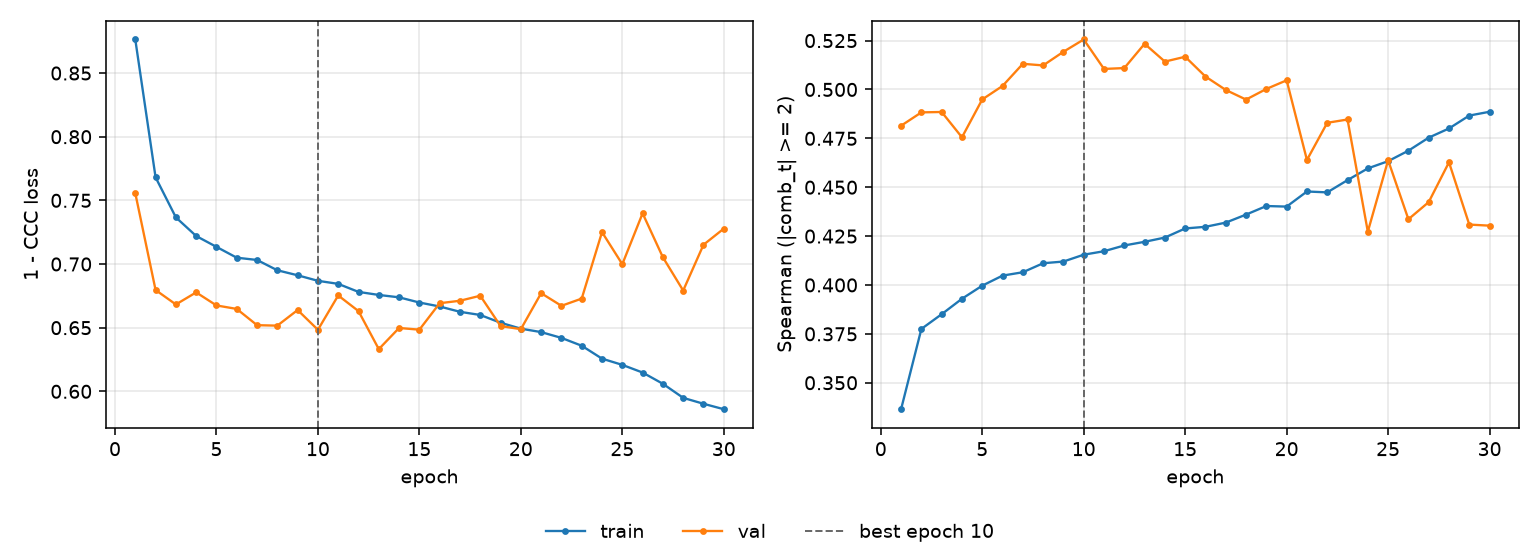

Source data for this figure (header and first rows):
epoch, tr_loss, vl_loss, tr_sp, vl_sp, is_best
1, 0.8764, 0.7557, 0.3365, 0.4815, False
2, 0.7681, 0.6796, 0.3775, 0.4883, False
3, 0.7366, 0.6682, 0.385, 0.4885, False
4, 0.722, 0.6777, 0.393, 0.4755, False
5, 0.7135, 0.6675, 0.3997, 0.4949, False
6, 0.705, 0.6647, 0.4048, 0.5018, False
7, 0.7032, 0.652, 0.4065, 0.5131, False
8, 0.6951, 0.6516, 0.4111, 0.5123, False
9, 0.6912, 0.6639, 0.412, 0.5193, False
10, 0.6868, 0.6483, 0.4155, 0.5256, True
11, 0.6844, 0.6753, 0.4173, 0.5105, False
12, 0.6781, 0.663, 0.4202, 0.511, False
13, 0.6757, 0.6332, 0.4221, 0.5234, False
14, 0.6738, 0.6498, 0.4243, 0.5143, False
15, 0.6698, 0.6484, 0.4289, 0.5167, False
16, 0.6666, 0.6692, 0.4298, 0.5066, False
17, 0.6625, 0.6711, 0.4319, 0.4998, False
18, 0.66, 0.6751, 0.436, 0.4948, False
19, 0.6539, 0.6513, 0.4404, 0.5003, False
20, 0.6492, 0.6488, 0.4401, 0.5047, False
21, 0.6465, 0.6771, 0.4478, 0.4639, False
22, 0.642, 0.6672, 0.4474, 0.483, False
23, 0.6358, 0.6728, 0.4536, 0.4846, False
24, 0.6257, 0.7251, 0.4596, 0.4273, False
25, 0.6208, 0.6998, 0.4633, 0.4638, False
26, 0.6148, 0.7398, 0.4687, 0.4336, False
27, 0.6059, 0.7053, 0.4754, 0.4424, False
28, 0.5949, 0.6792, 0.48, 0.4627, False
29, 0.5902, 0.7151, 0.4867, 0.4309, False
30, 0.586, 0.7278, 0.4886, 0.4303, False
